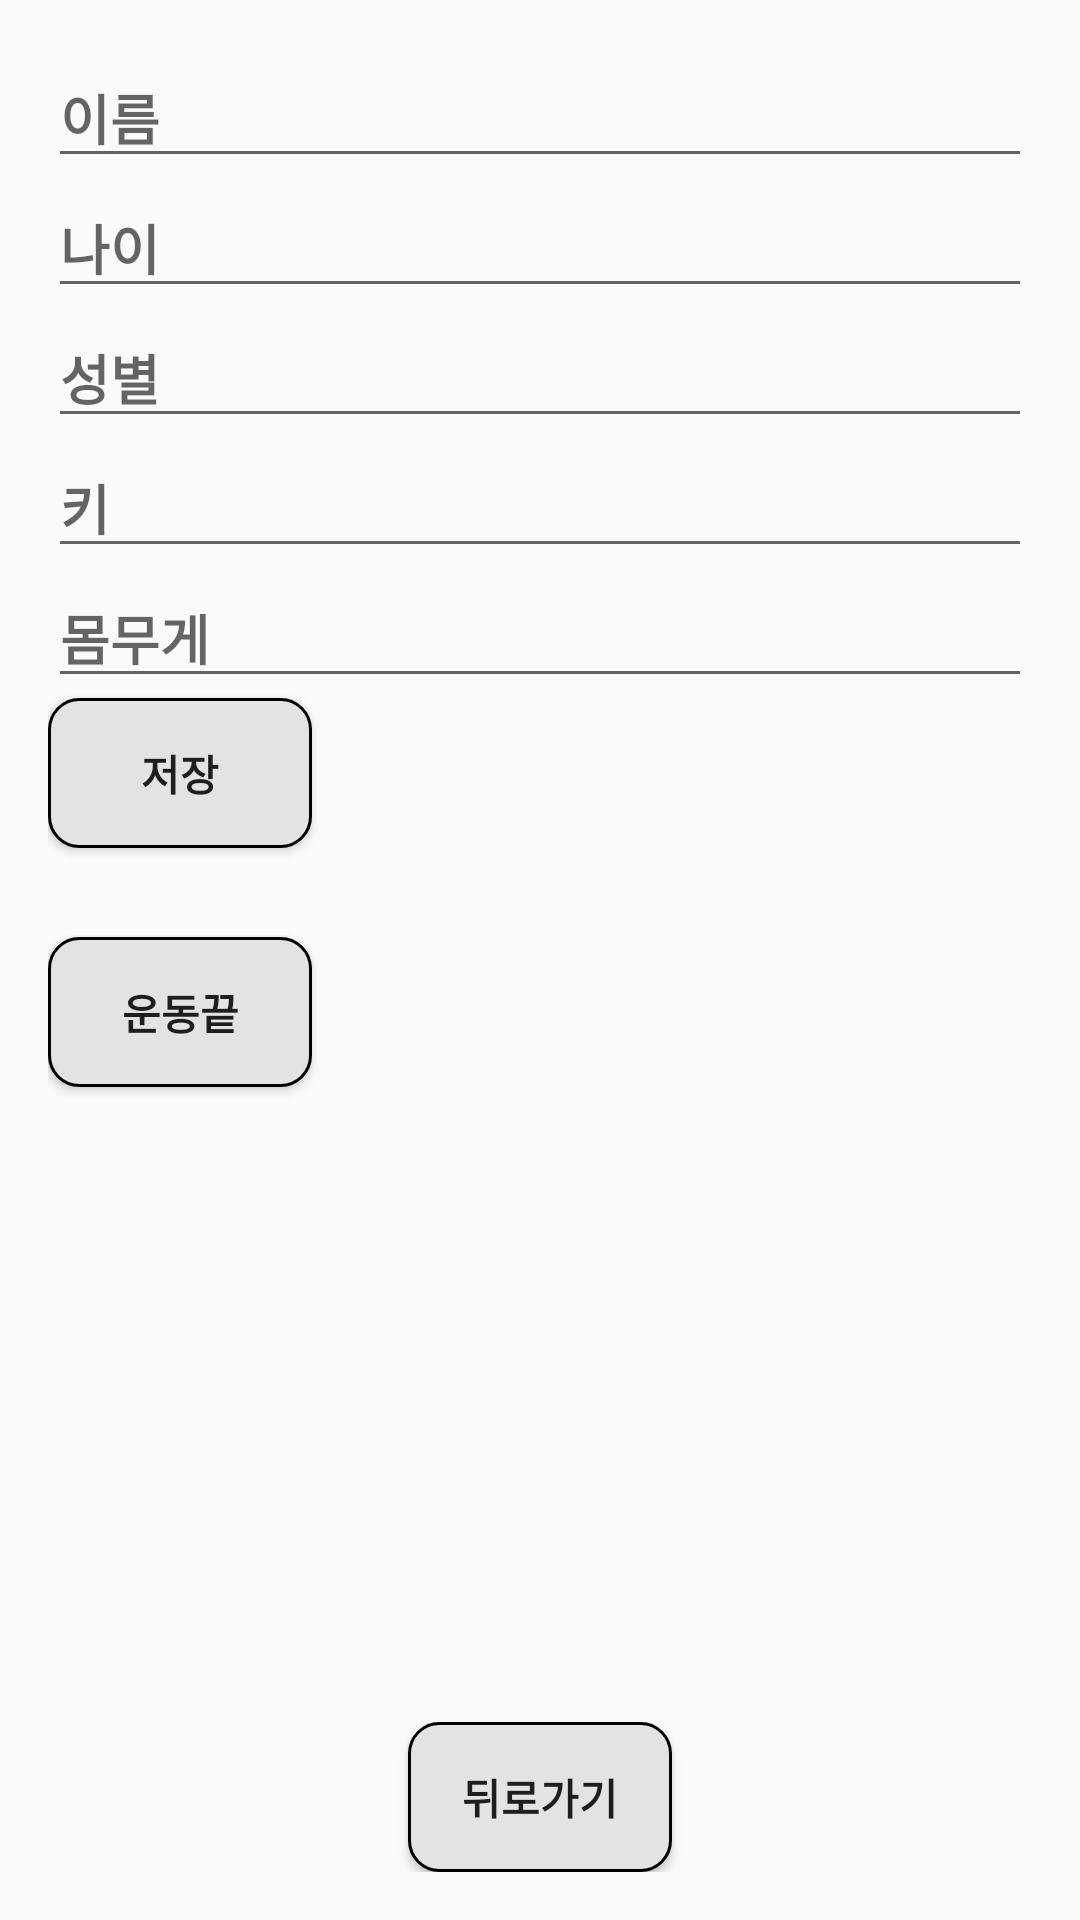

Layout XML and referenced resources for this Android screen:
<!-- AndroidManifest.xml: application theme Theme.TeamProject2 -->
<!-- res/layout/profile.xml -->
<?xml version="1.0" encoding="utf-8"?>
<androidx.constraintlayout.widget.ConstraintLayout
    xmlns:android="http://schemas.android.com/apk/res/android"
    xmlns:tools="http://schemas.android.com/tools"
    android:layout_width="match_parent"
    android:layout_height="match_parent">

    <RelativeLayout
        android:layout_width="match_parent"
        android:layout_height="match_parent"
        android:padding="16dp"
        tools:context=".MainActivity">

        <EditText
            android:id="@+id/editName"
            android:layout_width="match_parent"
            android:layout_height="wrap_content"
            android:textStyle="bold"
            android:hint="이름" />

        <EditText
            android:id="@+id/editAge"
            android:layout_width="match_parent"
            android:layout_height="wrap_content"
            android:layout_below="@id/editName"
            android:textStyle="bold"
            android:inputType="number"
            android:hint="나이" />

        <EditText
            android:id="@+id/editGender"
            android:layout_width="match_parent"
            android:layout_height="wrap_content"
            android:textStyle="bold"
            android:layout_below="@id/editAge"
            android:hint="성별" />

        <EditText
            android:id="@+id/editHeight"
            android:layout_width="match_parent"
            android:layout_height="wrap_content"
            android:layout_below="@id/editGender"
            android:textStyle="bold"
            android:inputType="numberDecimal"
            android:hint="키" />

        <EditText
            android:id="@+id/editWeight"
            android:layout_width="match_parent"
            android:layout_height="wrap_content"
            android:layout_below="@id/editHeight"
            android:textStyle="bold"
            android:inputType="numberDecimal"
            android:hint="몸무게" />

        <Button
            android:id="@+id/btnSave"
            android:layout_width="wrap_content"
            android:layout_height="wrap_content"
            android:layout_below="@id/editWeight"
            android:background="@drawable/team_project"
            android:textStyle="bold"
            android:text="저장" />

        <TextView
            android:id="@+id/tvSaveStatus"
            android:layout_width="wrap_content"
            android:layout_height="wrap_content"
            android:layout_below="@id/btnSave"
            android:layout_marginTop="8dp"
            android:text=""
            android:textStyle="bold"
            android:textSize="16sp" />

        <Button
            android:id="@+id/btnExerciseEnd"
            android:layout_width="wrap_content"
            android:layout_height="wrap_content"
            android:layout_below="@id/tvSaveStatus"
            android:background="@drawable/team_project"
            android:textStyle="bold"
            android:text="운동끝" />

        <TextView
            android:id="@+id/tvPoints"
            android:layout_width="match_parent"
            android:layout_height="wrap_content"
            android:layout_below="@id/btnExerciseEnd"
            android:gravity="center"
            android:textSize="18sp"
            android:textStyle="bold"
            tools:text="포인트: 0" />

        <Button
            android:id="@+id/btnBack"
            android:layout_width="wrap_content"
            android:layout_height="wrap_content"
            android:layout_alignParentBottom="true"
            android:layout_centerHorizontal="true"
            android:background="@drawable/team_project"
            android:text="뒤로가기"
            android:textStyle="bold" />

    </RelativeLayout>
</androidx.constraintlayout.widget.ConstraintLayout>
<!-- resources referenced by this layout -->
<resources>
  <!-- drawable team_project (drawable) -->
  <?xml version="1.0" encoding="utf-8"?>
  <shape xmlns:android="http://schemas.android.com/apk/res/android"
      android:shape="rectangle">
      <stroke
          android:width="1dp"
          android:color="@color/black" />
      <size
          android:width="36dp"
          android:height="50dp" />
      <corners android:radius="10dp" />
      <solid
          android:color="#e1e3e5"/>
  
  </shape>
  <style name="Theme.TeamProject2" parent="Theme.AppCompat.DayNight.DarkActionBar">
          
          <item name="colorPrimary">@color/purple_500</item>
          <item name="colorPrimaryVariant">@color/purple_700</item>
          <item name="colorOnPrimary">@color/white</item>
          
          <item name="colorSecondary">@color/teal_200</item>
          <item name="colorSecondaryVariant">@color/teal_700</item>
          <item name="colorOnSecondary">@color/black</item>
          
          <item name="android:statusBarColor">?attr/colorPrimaryVariant</item>
          
      </style>
  <color name="black">#FF000000</color>
  <color name="purple_500">#FF6200EE</color>
  <color name="purple_700">#FF3700B3</color>
  <color name="white">#FFFFFFFF</color>
  <color name="teal_200">#FF03DAC5</color>
  <color name="teal_700">#FF018786</color>
</resources>
